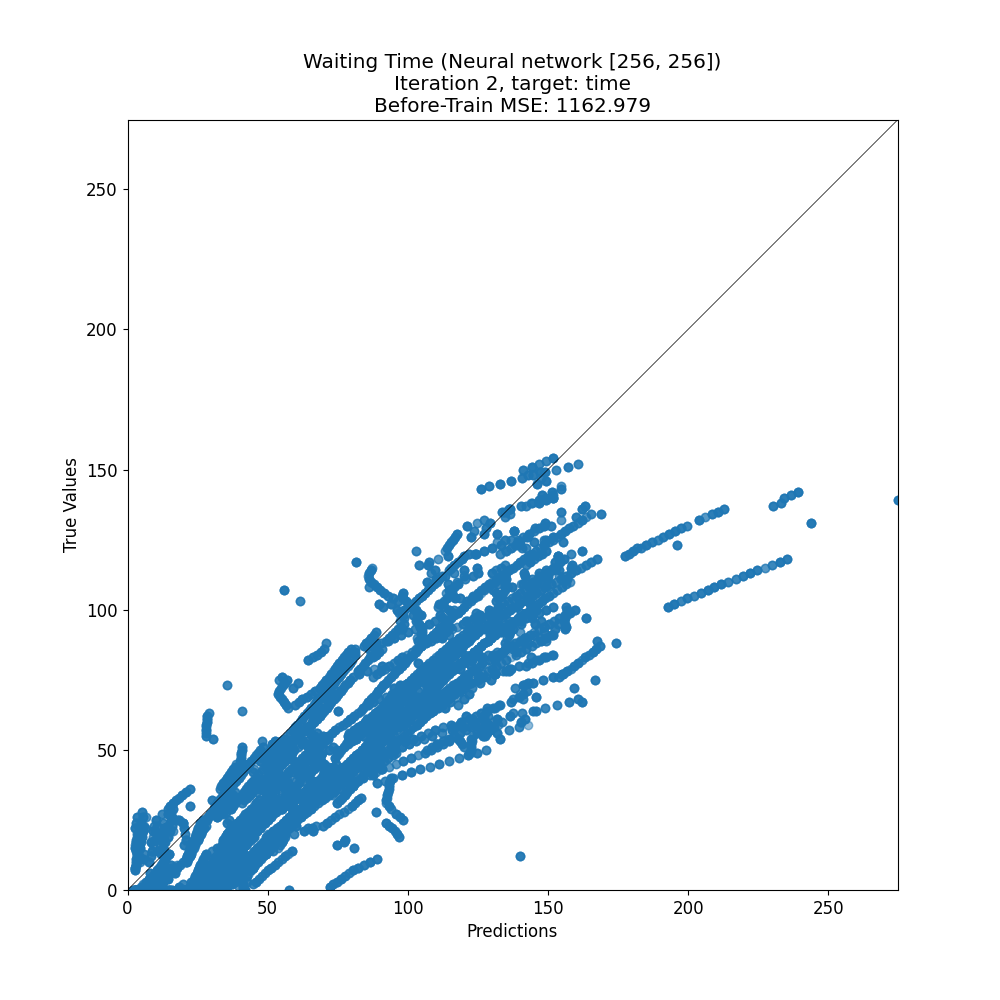

The data file committed next to this chart (first rows):
target, prediction
84, 138.5
80, 112.3
99, 157.9
2, 27.34
1, 30.27
30, 58.99
61, 67.74
85, 134
126, 141.3
32, 66.03
15, 41.26
46, 51.25
100, 131.7
45, 78.76
46, 69.13
35, 66.37
35, 65.68
111, 132.3
59, 123.6
62, 97.79
9, 31.03
17, 34.1
130, 148.7
85, 112.3
48, 74.67
32, 58.69
53, 118.5
16, 20.02
57, 74.14
27, 43.91
14, 47.42
44, 73.46
14, 50.33
0, 15.15
27, 59.87
84, 115.1
43, 90.97
108, 127.5
96, 138.2
104, 132.4
21, 46.22
124, 139.3
128, 156.2
65, 92.2
107, 107.2
25, 27.11
32, 66.03
98, 144.4
67, 97.66
47, 93.07
69, 110.2
89, 106.8
5, 28.08
114, 131.6
11, 35.02
71, 118.6
13, 34.26
0, 34.96
52, 51.71
42, 101.2
... 11,512 more rows
